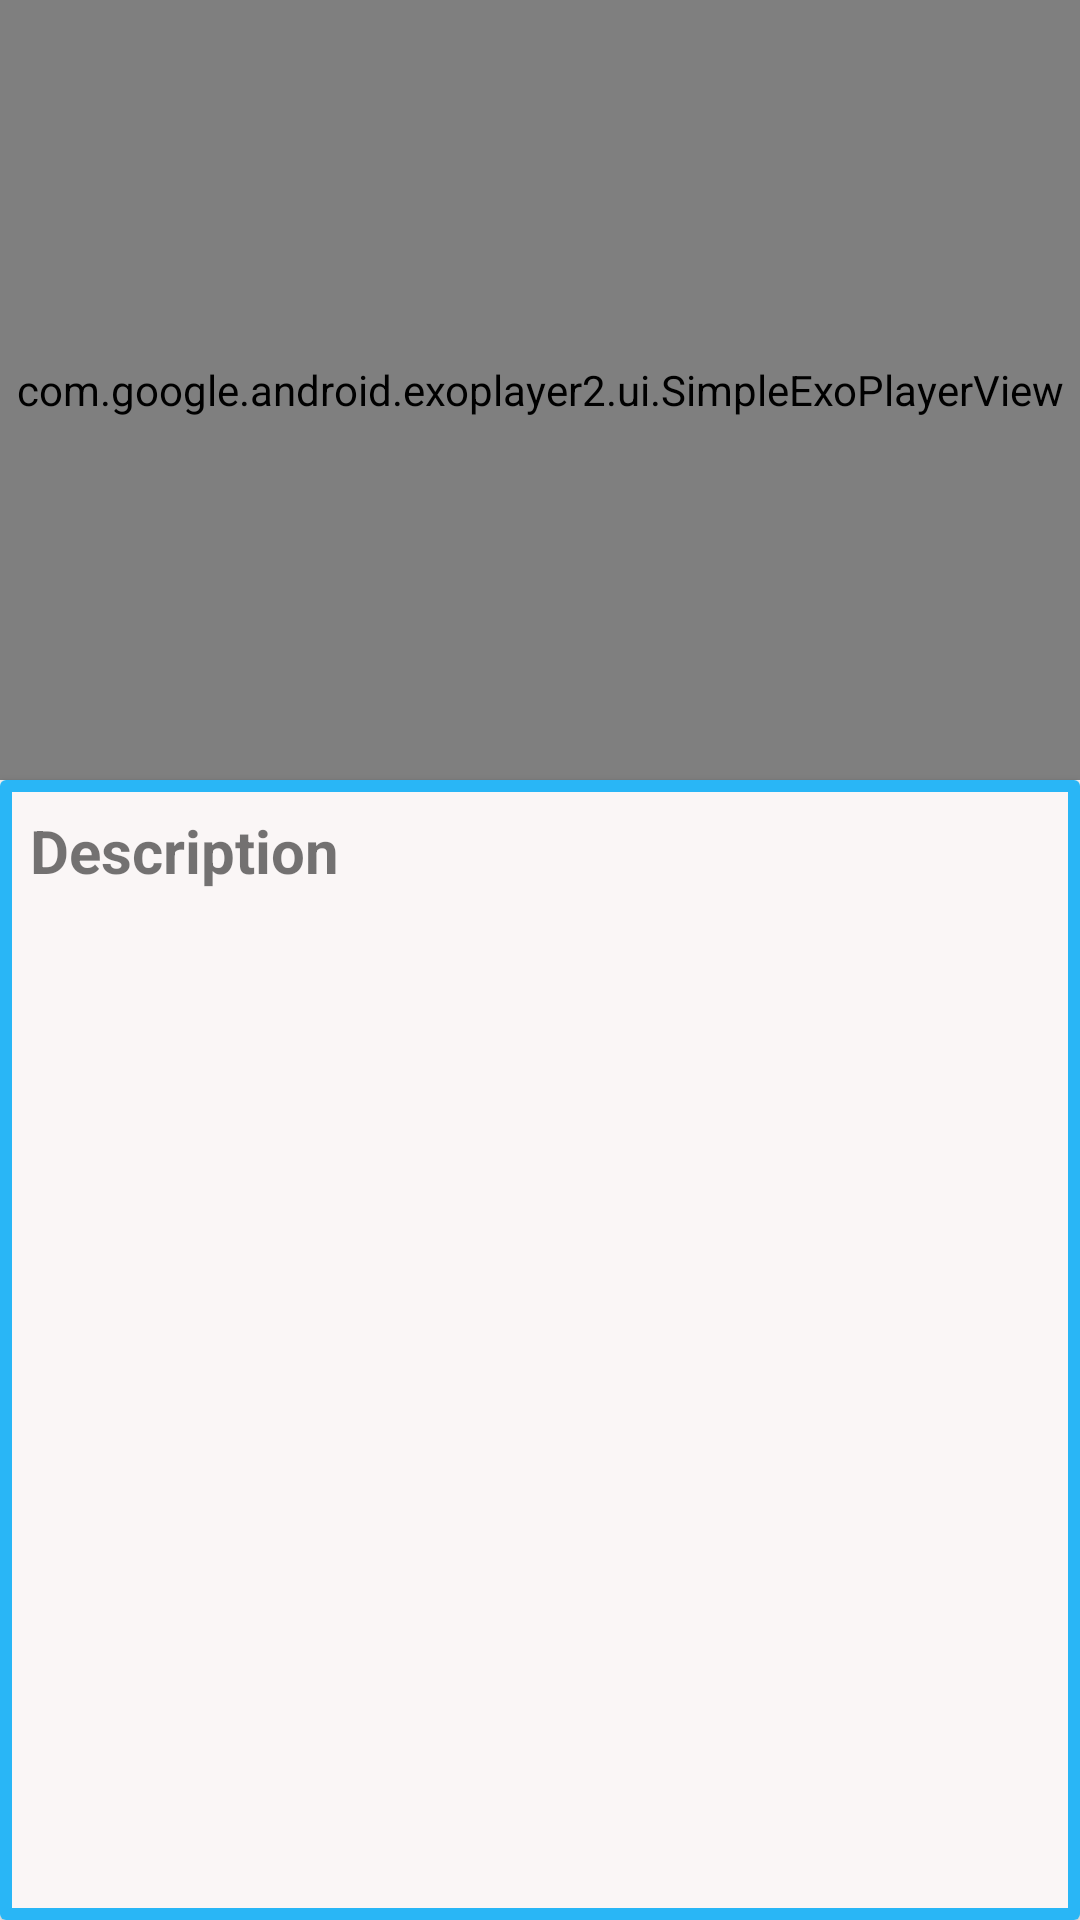

This screen was rendered from an Android layout file. Write that file and the resources it references.
<!-- AndroidManifest.xml: application theme AppTheme -->
<!-- res/layout/activity_show_video.xml -->
<?xml version="1.0" encoding="utf-8"?>
<LinearLayout xmlns:android="http://schemas.android.com/apk/res/android"
    xmlns:app="http://schemas.android.com/apk/res-auto"
    xmlns:tools="http://schemas.android.com/tools"
    android:layout_width="match_parent"
    android:layout_height="match_parent"
    android:orientation="vertical"
    tools:context=".Activities.ShowVideoActivity">


    <com.google.android.exoplayer2.ui.SimpleExoPlayerView
        android:id="@+id/exoplayerView"
        android:layout_width="fill_parent"
        android:layout_height="260dp"
        app:layout_constraintBottom_toTopOf="@+id/cardView"
        app:layout_constraintEnd_toEndOf="parent"
        app:layout_constraintStart_toStartOf="parent"
        app:layout_constraintTop_toTopOf="parent" />


    <android.support.v7.widget.CardView

        android:id="@+id/cardView"
        android:layout_width="match_parent"
        android:layout_height="match_parent"
        app:layout_constraintBottom_toBottomOf="parent"
        app:layout_constraintEnd_toEndOf="parent"
        app:layout_constraintStart_toStartOf="parent"
        app:layout_constraintTop_toBottomOf="@+id/videoView">

        <LinearLayout
            android:layout_width="match_parent"
            android:layout_height="match_parent"
            android:background="@drawable/description_background"
            android:orientation="vertical">

            <TextView
                android:layout_width="wrap_content"
                android:layout_height="wrap_content"
                android:layout_marginLeft="10dp"
                android:layout_marginTop="10dp"
                android:text="Description"
                android:textSize="20dp"
                android:textStyle="bold" />

            <TextView
                android:id="@+id/description"
                android:layout_width="match_parent"
                android:layout_height="match_parent"
                android:layout_margin="8dp"
                android:layout_marginTop="10dp"
                android:textSize="15dp" />

        </LinearLayout>
    </android.support.v7.widget.CardView>

</LinearLayout>
<!-- resources referenced by this layout -->
<resources>
  <!-- drawable description_background (drawable) -->
  <?xml version="1.0" encoding="utf-8"?>
  <shape xmlns:android="http://schemas.android.com/apk/res/android"
      android:shape="rectangle">
  
      <solid android:color="#faf6f6" />
      <stroke
          android:width="4dp"
          android:color="#29B6F6"
          />
  
  </shape>
  <style name="AppTheme" parent="Theme.AppCompat.Light.DarkActionBar">
          
          <item name="colorPrimary">@color/colorPrimary</item>
          <item name="colorPrimaryDark">@color/colorPrimaryDark</item>
          <item name="colorAccent">@color/colorAccent</item>
      </style>
  <color name="colorPrimary">#237ea3</color>
  <color name="colorPrimaryDark">#0c4343</color>
  <color name="colorAccent">#0b616b</color>
</resources>
